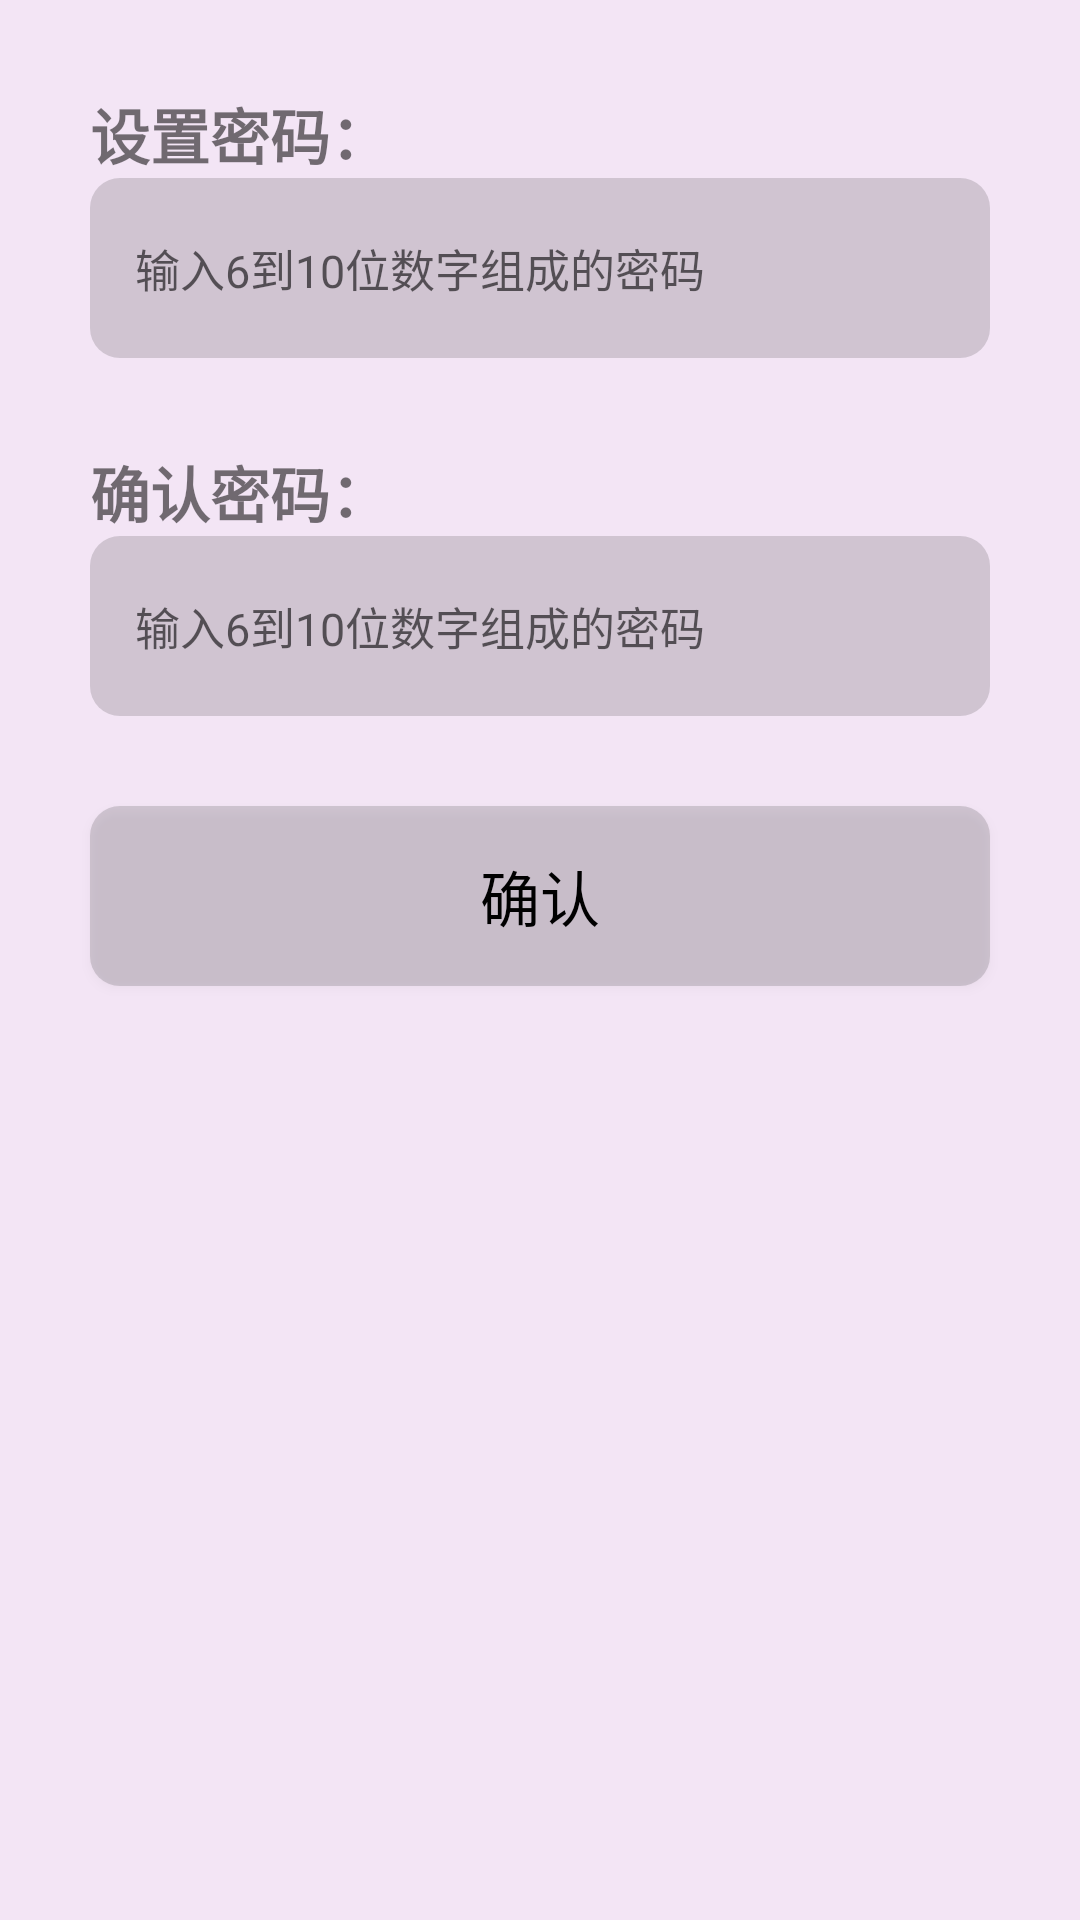

Layout XML and referenced resources for this Android screen:
<!-- AndroidManifest.xml: application theme AppTheme -->
<!-- res/layout/activity_set_password.xml -->
<?xml version="1.0" encoding="utf-8"?>
<LinearLayout xmlns:android="http://schemas.android.com/apk/res/android"
    xmlns:tools="http://schemas.android.com/tools"
    android:layout_width="match_parent"
    android:layout_height="match_parent"
    android:orientation="vertical"
    tools:context="com.cskaoyan.birthday.whobirthday.activity.SetPasswordActivity"
    android:background="#F3E5F5">

    <TextView
        android:layout_marginTop="30dp"
        android:layout_gravity="center_horizontal"
        android:layout_width="300dp"
        android:layout_height="wrap_content"
        android:text="设置密码："
        android:textSize="20sp"
        android:textStyle="bold"/>
    <EditText
        android:hint="输入6到10位数字组成的密码"
        android:textSize="15sp"
        android:paddingLeft="15dp"
        android:id="@+id/et_setpwd_pwd"
        android:layout_gravity="center_horizontal"
        android:layout_width="300dp"
        android:layout_height="60dp"
        android:background="@drawable/password_bg"
        android:inputType="textPassword"
        />

    <TextView
        android:layout_marginTop="30dp"
        android:layout_gravity="center_horizontal"
        android:layout_width="300dp"
        android:layout_height="wrap_content"
        android:text="确认密码："
        android:textSize="20sp"
        android:textStyle="bold"/>
    <EditText
        android:hint="输入6到10位数字组成的密码"
        android:textSize="15sp"
        android:paddingLeft="15dp"
        android:id="@+id/et_setpwd_confirm"
        android:layout_gravity="center_horizontal"
        android:layout_width="300dp"
        android:layout_height="60dp"
        android:background="@drawable/password_bg"
        android:inputType="textPassword"
        />

    <Button
        android:id="@+id/btn_setpwd_cpnfirm"
        android:text="确认"
        android:textSize="20sp"
        android:layout_width="300dp"
        android:layout_height="60dp"
        android:layout_marginTop="30dp"
        android:layout_gravity="center_horizontal"
        android:background="@drawable/password_bg"
        />
</LinearLayout>
<!-- resources referenced by this layout -->
<resources>
  <!-- drawable password_bg (drawable) -->
  <?xml version="1.0" encoding="utf-8"?>
  <shape xmlns:android="http://schemas.android.com/apk/res/android"
      android:shape="rectangle">
  
          
          <solid android:color="#33444444" />
          
          
          <corners android:radius="10dip" />
          
          <padding android:bottom="1dp" android:left="1dp" android:right="1dp" android:top="1dp" />
  
  </shape>
  <style name="AppTheme" parent="Theme.AppCompat.Light.DarkActionBar">
          
          
          <item name="colorPrimary">@color/colorPrimary</item>
  
          
          <item name="colorPrimaryDark">@color/colorPrimaryDark</item>
          
          <item name="colorAccent">@color/colorAccent</item>
  
          
          <item name="android:textColorPrimary">#000000</item>
          
          <item name="android:windowBackground">@color/windowBackground</item>
  
          
          <item name="colorControlNormal">#8E24AA</item>
          
          <item name="colorButtonNormal">@color/accent_material_light</item>
          
          <item name="android:editTextColor">@android:color/black</item>
      </style>
  <color name="colorPrimary">#8e24aa</color>
  <color name="colorPrimaryDark">#4a148c</color>
  <color name="colorAccent">#ac47bc</color>
  <color name="windowBackground">#EEEEEE</color>
</resources>
